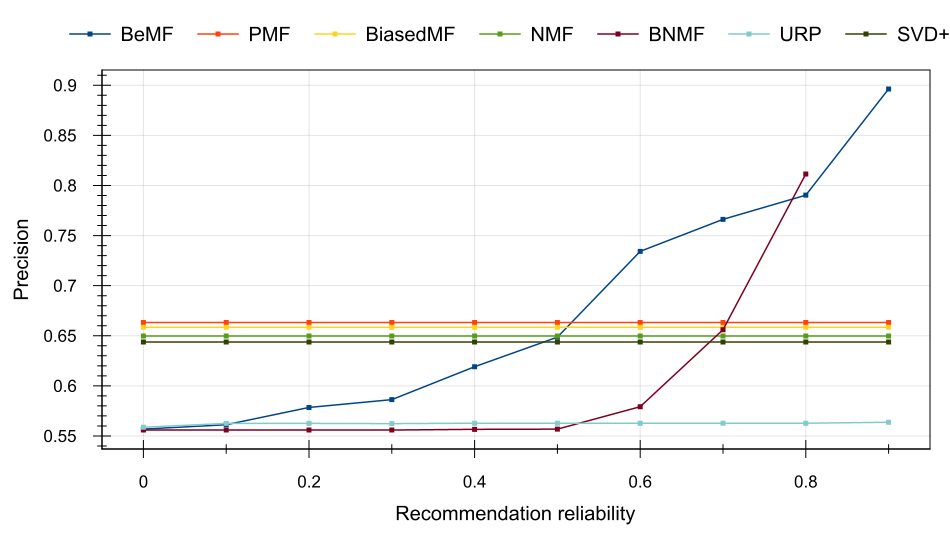

Data behind this chart, as committed beside it:
Recommendation reliability, BeMF, PMF, BiasedMF, NMF, BNMF, URP, SVD++
0, 0.5569, 0.6633, 0.6585, 0.6498, 0.5559, 0.5587, 0.6437
0.1, 0.5612, 0.6633, 0.6585, 0.6498, 0.5559, 0.5625, 0.6437
0.2, 0.5785, 0.6633, 0.6585, 0.6498, 0.5559, 0.5625, 0.6437
0.3, 0.5863, 0.6633, 0.6585, 0.6498, 0.5559, 0.5623, 0.6437
0.4, 0.6191, 0.6633, 0.6585, 0.6498, 0.5566, 0.5627, 0.6437
0.5, 0.6486, 0.6633, 0.6585, 0.6498, 0.5568, 0.5627, 0.6437
0.6, 0.7343, 0.6633, 0.6585, 0.6498, 0.5792, 0.5627, 0.6437
0.7, 0.7662, 0.6633, 0.6585, 0.6498, 0.656, 0.5627, 0.6437
0.8, 0.7903, 0.6633, 0.6585, 0.6498, 0.8115, 0.5627, 0.6437
0.9, 0.8963, 0.6633, 0.6585, 0.6498, NaN, 0.5637, 0.6437
